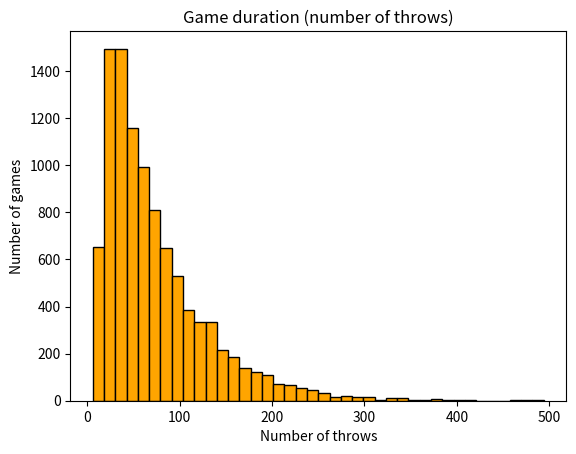

Reproduce this figure in Python.
import numpy as np
import matplotlib.pyplot as plt


# Jucatorul incepe cu suma de "m" lei si trebuie sa ajunga la "M" lei.
# Arunca 2 zaruri corecte (pot pica numere de la 1 la 6): daca insumeaza numerele care pica,
# suma minima posibila ar fi 2, cea maxima fiind 12. In cazul in care suma este un numar prim,
# jucatorul castiga acea suma in lei; altfel, pierde 5 lei.
# Runda este castigata daca ajunge la M lei; altfel, daca isi pierde toti banii, pierde runda.

def joc(m, M):
    global primes
    throws = 0
    while m > 0:
        throws += 1
        x = np.random.randint(1, 7) + np.random.randint(1, 7)
        if x in primes:
            m += x
            if m >= M:
                return 1, throws
        else:
            m -= 5
    return 0, throws


N = 10000
primes = {2, 3, 5, 7, 11}
m = 50
M = 100
count = 0
throws = []
for i in range(N):
    aux = joc(m, M)
    if aux[0]:
        count += 1
    throws.append(aux[1])
print(f"Probability of winning: {count / N}")

plt.hist(throws, bins=40, color="orange", edgecolor="black")
plt.title("Game duration (number of throws)")
plt.xlabel("Number of throws")
plt.ylabel("Number of games")
plt.show()
